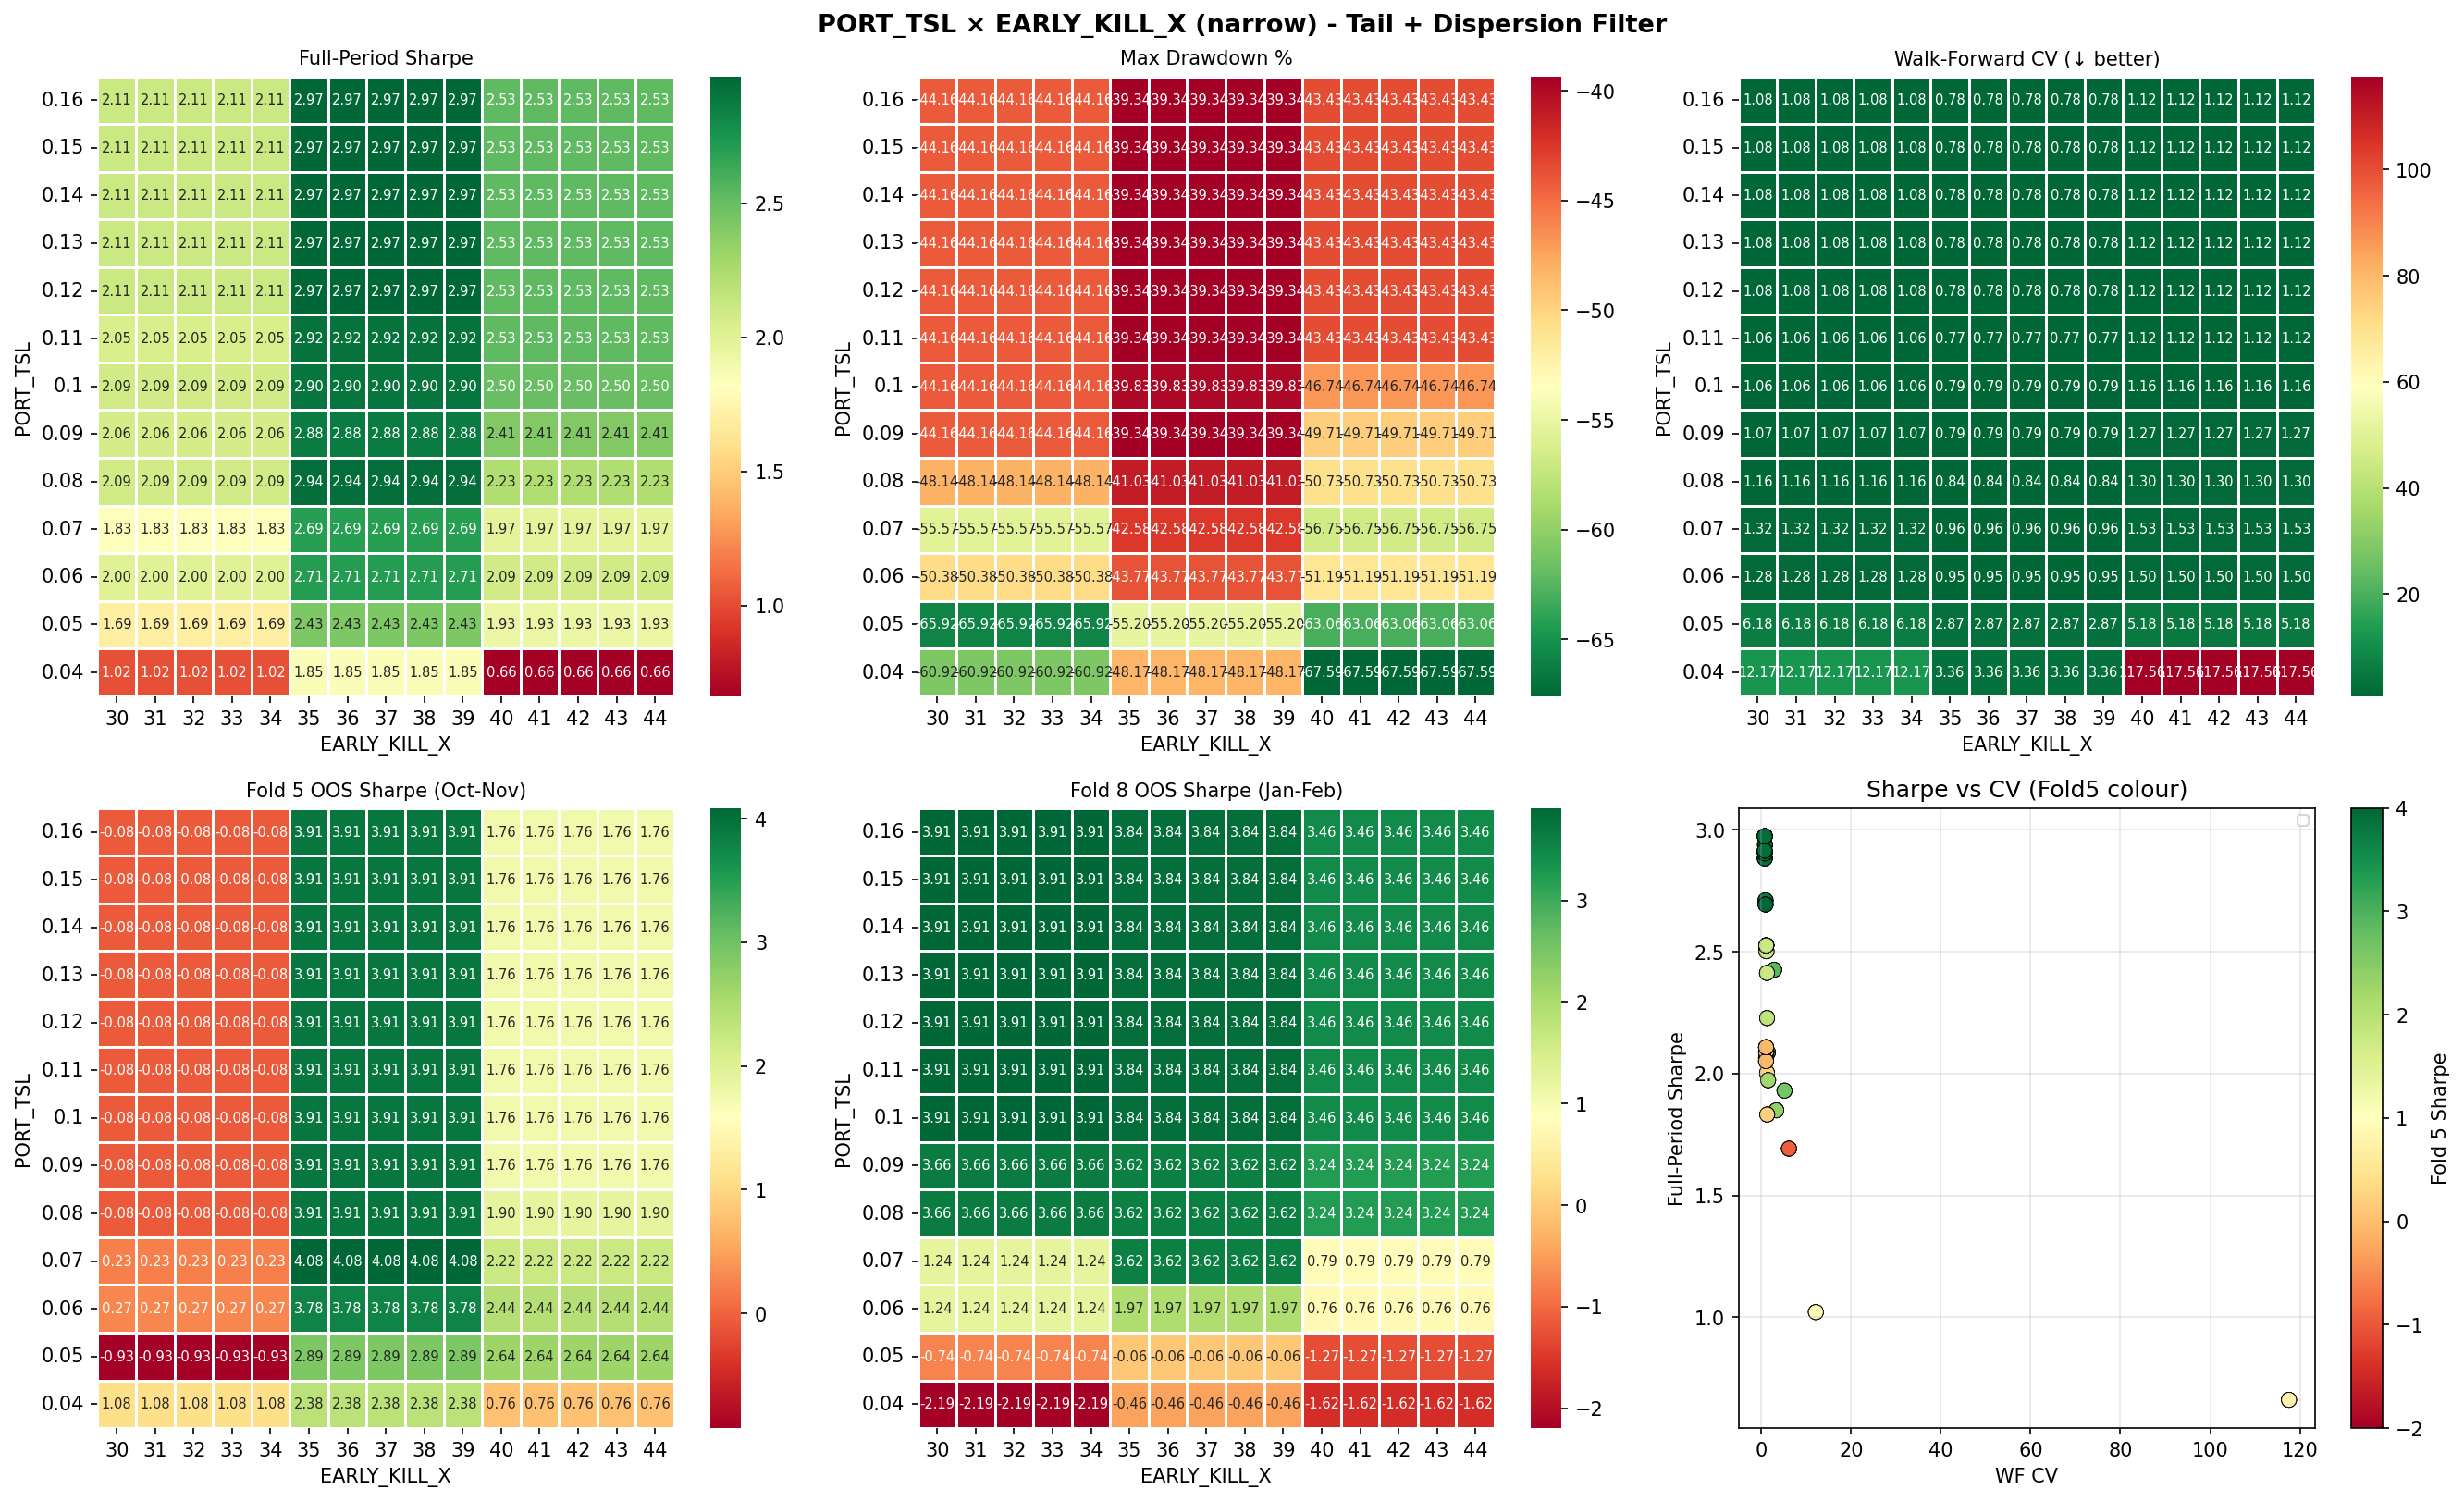

Values plotted in this chart, from the file beside it:
TRAIL_DD, EARLY_X, Sharpe, MaxDD%, WF_CV, Fold5_Sharpe, Fold8_Sharpe, Flat_days
0.04, 30, 1.021, -60.92, 12.17, 1.079, -2.195, 291
0.04, 31, 1.021, -60.92, 12.17, 1.079, -2.195, 291
0.04, 32, 1.021, -60.92, 12.17, 1.079, -2.195, 291
0.04, 33, 1.021, -60.92, 12.17, 1.079, -2.195, 291
0.04, 34, 1.021, -60.92, 12.17, 1.079, -2.195, 291
0.04, 35, 1.849, -48.17, 3.359, 2.377, -0.455, 290
0.04, 36, 1.849, -48.17, 3.359, 2.377, -0.455, 290
0.04, 37, 1.849, -48.17, 3.359, 2.377, -0.455, 290
0.04, 38, 1.849, -48.17, 3.359, 2.377, -0.455, 290
0.04, 39, 1.849, -48.17, 3.359, 2.377, -0.455, 290
0.04, 40, 0.661, -67.59, 117.6, 0.763, -1.616, 289
0.04, 41, 0.661, -67.59, 117.6, 0.763, -1.616, 289
0.04, 42, 0.661, -67.59, 117.6, 0.763, -1.616, 289
0.04, 43, 0.661, -67.59, 117.6, 0.763, -1.616, 289
0.04, 44, 0.661, -67.59, 117.6, 0.763, -1.616, 289
0.05, 30, 1.692, -65.92, 6.178, -0.926, -0.745, 291
0.05, 31, 1.692, -65.92, 6.178, -0.926, -0.745, 291
0.05, 32, 1.692, -65.92, 6.178, -0.926, -0.745, 291
0.05, 33, 1.692, -65.92, 6.178, -0.926, -0.745, 291
0.05, 34, 1.692, -65.92, 6.178, -0.926, -0.745, 291
0.05, 35, 2.426, -55.2, 2.866, 2.894, -0.061, 290
0.05, 36, 2.426, -55.2, 2.866, 2.894, -0.061, 290
0.05, 37, 2.426, -55.2, 2.866, 2.894, -0.061, 290
0.05, 38, 2.426, -55.2, 2.866, 2.894, -0.061, 290
0.05, 39, 2.426, -55.2, 2.866, 2.894, -0.061, 290
0.05, 40, 1.93, -63.06, 5.178, 2.643, -1.27, 289
0.05, 41, 1.93, -63.06, 5.178, 2.643, -1.27, 289
0.05, 42, 1.93, -63.06, 5.178, 2.643, -1.27, 289
0.05, 43, 1.93, -63.06, 5.178, 2.643, -1.27, 289
0.05, 44, 1.93, -63.06, 5.178, 2.643, -1.27, 289
0.06, 30, 2.003, -50.38, 1.282, 0.27, 1.244, 291
0.06, 31, 2.003, -50.38, 1.282, 0.27, 1.244, 291
0.06, 32, 2.003, -50.38, 1.282, 0.27, 1.244, 291
0.06, 33, 2.003, -50.38, 1.282, 0.27, 1.244, 291
0.06, 34, 2.003, -50.38, 1.282, 0.27, 1.244, 291
0.06, 35, 2.711, -43.77, 0.947, 3.783, 1.969, 290
0.06, 36, 2.711, -43.77, 0.947, 3.783, 1.969, 290
0.06, 37, 2.711, -43.77, 0.947, 3.783, 1.969, 290
0.06, 38, 2.711, -43.77, 0.947, 3.783, 1.969, 290
0.06, 39, 2.711, -43.77, 0.947, 3.783, 1.969, 290
0.06, 40, 2.087, -51.19, 1.503, 2.438, 0.759, 289
0.06, 41, 2.087, -51.19, 1.503, 2.438, 0.759, 289
0.06, 42, 2.087, -51.19, 1.503, 2.438, 0.759, 289
0.06, 43, 2.087, -51.19, 1.503, 2.438, 0.759, 289
0.06, 44, 2.087, -51.19, 1.503, 2.438, 0.759, 289
0.07, 30, 1.832, -55.57, 1.322, 0.226, 1.24, 291
0.07, 31, 1.832, -55.57, 1.322, 0.226, 1.24, 291
0.07, 32, 1.832, -55.57, 1.322, 0.226, 1.24, 291
0.07, 33, 1.832, -55.57, 1.322, 0.226, 1.24, 291
0.07, 34, 1.832, -55.57, 1.322, 0.226, 1.24, 291
0.07, 35, 2.694, -42.58, 0.956, 4.085, 3.617, 290
0.07, 36, 2.694, -42.58, 0.956, 4.085, 3.617, 290
0.07, 37, 2.694, -42.58, 0.956, 4.085, 3.617, 290
0.07, 38, 2.694, -42.58, 0.956, 4.085, 3.617, 290
0.07, 39, 2.694, -42.58, 0.956, 4.085, 3.617, 290
0.07, 40, 1.973, -56.75, 1.53, 2.224, 0.794, 289
0.07, 41, 1.973, -56.75, 1.53, 2.224, 0.794, 289
0.07, 42, 1.973, -56.75, 1.53, 2.224, 0.794, 289
0.07, 43, 1.973, -56.75, 1.53, 2.224, 0.794, 289
0.07, 44, 1.973, -56.75, 1.53, 2.224, 0.794, 289
... 135 more rows
